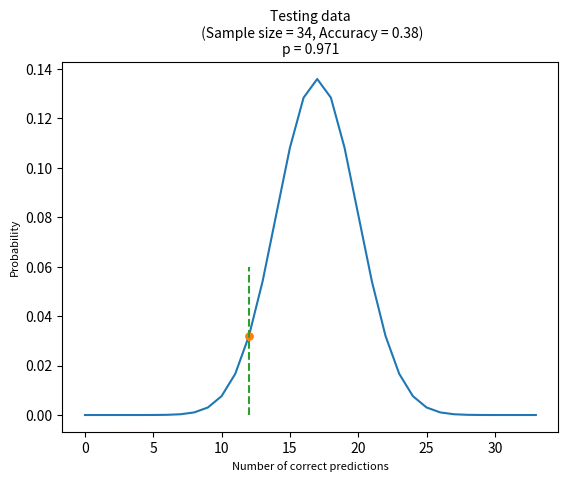

Python code for this plot:
# -*- coding: utf-8 -*-
"""
Created on Sun Nov 10 12:39:48 2019
This script is used to perform binomial test for classification performances, e.g., accuracy, sensitivity, specificity.
[redacted]
"""
from scipy.special import comb
import matplotlib
import matplotlib.pyplot as plt
import numpy as np


def lc_binomialtest(n, k, p1, p2):
    sum_prob = 0
    prob = []
    randk = 0
    for i in range(k):
    	sum_prob += comb(n,i) * pow(p1,i) * pow(p2, (n-i))
    	if (sum_prob >= 0.95) and (not randk):
    		randk = i+1
    		print(f'sum_prob in {randk} is {sum_prob}')

    p = 1 - sum_prob if sum_prob <=1 else 0

    for i in range(n):
    	prob.append(comb(n,i) * pow(p1,i) * pow(p2,(n-i)))

    return p, sum_prob, prob, randk

def lc_plot(prob, k, p, titlename):
    plt.plot(prob)
    if p < 0.001:
        plt.title(titlename + f'\np < 0.001',fontsize=10)
    else:
        plt.title(titlename + '\n' + 'p = ' + '%.3f' %p, fontsize=10)

    plt.plot([k,k],[prob[k],prob[k]],'.', markersize=10)
    plt.plot([k,k],[0,0.06],'--', markersize=15)
    # plt.title(titlename,fontsize=10)
    plt.xlabel('Number of correct predictions',fontsize=8)
    plt.ylabel('Probability', fontsize=8)
    plt.show()


if __name__ ==  "__main__":
    n = 34
    acc =0.38
    k = np.int32(n * acc)
    print(k)
    p, sum_prob, prob, randk = lc_binomialtest(n, k, 0.5, 0.5)
    print(p)
    lc_plot(prob, k, p, titlename = f'Testing data\n (Sample size = {n}, Accuracy = {acc})')
